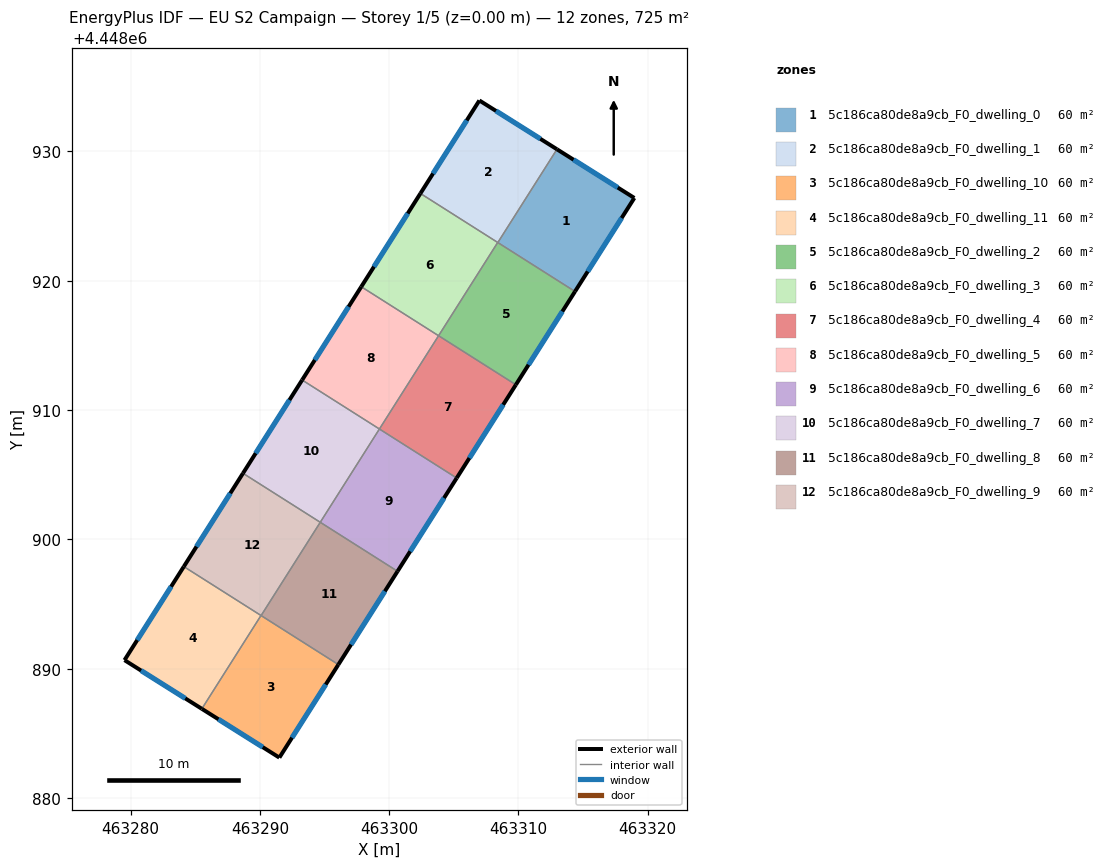
=== STOREY PLAN SPEC (per zone: floor XY polygon, exterior-wall plan segments, windows/doors) ===
zone 1: 5c186ca80de8a9cb_F0_dwelling_0  (60.4 m²)
  floor: (463318.96, 4448926.40) (463314.37, 4448919.17) (463308.41, 4448922.95) (463312.98, 4448930.16)
  exterior wall: (463318.96, 4448926.40) – (463312.98, 4448930.16)  [7.1 m]
    window: (463317.68, 4448927.20) – (463314.26, 4448929.36)  [6.9 m²]
  exterior wall: (463314.37, 4448919.17) – (463318.96, 4448926.40)  [8.6 m]
    window: (463315.36, 4448920.72) – (463317.98, 4448924.85)  [8.4 m²]
  interior walls: 2
zone 2: 5c186ca80de8a9cb_F0_dwelling_1  (60.4 m²)
  floor: (463312.98, 4448930.16) (463308.41, 4448922.95) (463302.42, 4448926.75) (463306.98, 4448933.94)
  exterior wall: (463312.98, 4448930.16) – (463306.98, 4448933.94)  [7.1 m]
    window: (463311.69, 4448930.97) – (463308.26, 4448933.13)  [6.9 m²]
  exterior wall: (463306.98, 4448933.94) – (463302.42, 4448926.75)  [8.5 m]
    window: (463306.00, 4448932.40) – (463303.39, 4448928.29)  [8.3 m²]
  interior walls: 3
zone 3: 5c186ca80de8a9cb_F0_dwelling_10  (60.5 m²)
  floor: (463296.08, 4448890.32) (463291.51, 4448883.12) (463285.52, 4448886.89) (463290.09, 4448894.11)
  exterior wall: (463291.51, 4448883.12) – (463296.08, 4448890.32)  [8.5 m]
    window: (463292.49, 4448884.66) – (463295.10, 4448888.77)  [8.4 m²]
  exterior wall: (463285.52, 4448886.89) – (463291.51, 4448883.12)  [7.1 m]
    window: (463286.80, 4448886.09) – (463290.23, 4448883.93)  [6.9 m²]
  interior walls: 2
zone 4: 5c186ca80de8a9cb_F0_dwelling_11  (60.5 m²)
  floor: (463290.09, 4448894.11) (463285.52, 4448886.89) (463279.54, 4448890.66) (463284.12, 4448897.89)
  exterior wall: (463279.54, 4448890.66) – (463285.52, 4448886.89)  [7.1 m]
    window: (463280.82, 4448889.85) – (463284.24, 4448887.70)  [6.9 m²]
  exterior wall: (463284.12, 4448897.89) – (463279.54, 4448890.66)  [8.6 m]
    window: (463283.14, 4448896.34) – (463280.52, 4448892.21)  [8.4 m²]
  interior walls: 2
zone 5: 5c186ca80de8a9cb_F0_dwelling_2  (60.4 m²)
  floor: (463314.37, 4448919.17) (463309.80, 4448911.96) (463303.82, 4448915.75) (463308.40, 4448922.96)
  exterior wall: (463309.80, 4448911.96) – (463314.37, 4448919.17)  [8.5 m]
    window: (463310.78, 4448913.50) – (463313.39, 4448917.62)  [8.4 m²]
  interior walls: 4
zone 6: 5c186ca80de8a9cb_F0_dwelling_3  (60.4 m²)
  floor: (463308.40, 4448922.96) (463303.82, 4448915.75) (463297.84, 4448919.54) (463302.42, 4448926.75)
  exterior wall: (463302.42, 4448926.75) – (463297.84, 4448919.54)  [8.5 m]
    window: (463301.44, 4448925.20) – (463298.82, 4448921.08)  [8.4 m²]
  interior walls: 3
zone 7: 5c186ca80de8a9cb_F0_dwelling_4  (60.4 m²)
  floor: (463309.80, 4448911.96) (463305.22, 4448904.74) (463299.25, 4448908.53) (463303.82, 4448915.75)
  exterior wall: (463305.22, 4448904.74) – (463309.80, 4448911.96)  [8.5 m]
    window: (463306.20, 4448906.29) – (463308.82, 4448910.41)  [8.4 m²]
  interior walls: 3
zone 8: 5c186ca80de8a9cb_F0_dwelling_5  (60.4 m²)
  floor: (463303.82, 4448915.75) (463299.25, 4448908.53) (463293.27, 4448912.32) (463297.84, 4448919.54)
  exterior wall: (463297.84, 4448919.54) – (463293.27, 4448912.32)  [8.5 m]
    window: (463296.87, 4448917.99) – (463294.25, 4448913.87)  [8.4 m²]
  interior walls: 3
zone 9: 5c186ca80de8a9cb_F0_dwelling_6  (60.4 m²)
  floor: (463305.22, 4448904.74) (463300.65, 4448897.53) (463294.67, 4448901.32) (463299.25, 4448908.53)
  exterior wall: (463300.65, 4448897.53) – (463305.22, 4448904.74)  [8.5 m]
    window: (463301.63, 4448899.07) – (463304.25, 4448903.20)  [8.4 m²]
  interior walls: 3
zone 10: 5c186ca80de8a9cb_F0_dwelling_7  (60.4 m²)
  floor: (463299.25, 4448908.53) (463294.67, 4448901.32) (463288.70, 4448905.11) (463293.27, 4448912.32)
  exterior wall: (463293.27, 4448912.32) – (463288.70, 4448905.11)  [8.5 m]
    window: (463292.29, 4448910.78) – (463289.68, 4448906.65)  [8.4 m²]
  interior walls: 3
zone 11: 5c186ca80de8a9cb_F0_dwelling_8  (60.4 m²)
  floor: (463300.65, 4448897.53) (463296.08, 4448890.32) (463290.10, 4448894.11) (463294.67, 4448901.32)
  exterior wall: (463296.08, 4448890.32) – (463300.65, 4448897.53)  [8.5 m]
    window: (463297.05, 4448891.86) – (463299.67, 4448895.98)  [8.4 m²]
  interior walls: 3
zone 12: 5c186ca80de8a9cb_F0_dwelling_9  (60.5 m²)
  floor: (463294.67, 4448901.32) (463290.10, 4448894.11) (463284.12, 4448897.89) (463288.70, 4448905.11)
  exterior wall: (463288.70, 4448905.11) – (463284.12, 4448897.89)  [8.5 m]
    window: (463287.72, 4448903.56) – (463285.10, 4448899.44)  [8.4 m²]
  interior walls: 3

=== DERIVED (storey summary) ===
Building: EU S2 Campaign
Storey: 1 of 5  (floor level z = 0.00 m)
Storey gross floor area: 725.4 m²
Zones on this storey: 12
  - 5c186ca80de8a9cb_F0_dwelling_0: floor 60.4 m²; exterior wall 15.6 m (46.9 m²); 2 window(s) 15.3 m²; WWR 32.7%
  - 5c186ca80de8a9cb_F0_dwelling_1: floor 60.4 m²; exterior wall 15.6 m (46.8 m²); 2 window(s) 15.3 m²; WWR 32.7%
  - 5c186ca80de8a9cb_F0_dwelling_10: floor 60.5 m²; exterior wall 15.6 m (46.8 m²); 2 window(s) 15.3 m²; WWR 32.7%
  - 5c186ca80de8a9cb_F0_dwelling_11: floor 60.5 m²; exterior wall 15.6 m (46.9 m²); 2 window(s) 15.3 m²; WWR 32.7%
  - 5c186ca80de8a9cb_F0_dwelling_2: floor 60.4 m²; exterior wall 8.5 m (25.6 m²); 1 window(s) 8.4 m²; WWR 32.7%
  - 5c186ca80de8a9cb_F0_dwelling_3: floor 60.4 m²; exterior wall 8.5 m (25.6 m²); 1 window(s) 8.4 m²; WWR 32.7%
  - 5c186ca80de8a9cb_F0_dwelling_4: floor 60.4 m²; exterior wall 8.5 m (25.6 m²); 1 window(s) 8.4 m²; WWR 32.7%
  - 5c186ca80de8a9cb_F0_dwelling_5: floor 60.4 m²; exterior wall 8.5 m (25.6 m²); 1 window(s) 8.4 m²; WWR 32.7%
  - 5c186ca80de8a9cb_F0_dwelling_6: floor 60.4 m²; exterior wall 8.5 m (25.6 m²); 1 window(s) 8.4 m²; WWR 32.7%
  - 5c186ca80de8a9cb_F0_dwelling_7: floor 60.4 m²; exterior wall 8.5 m (25.6 m²); 1 window(s) 8.4 m²; WWR 32.7%
  - 5c186ca80de8a9cb_F0_dwelling_8: floor 60.4 m²; exterior wall 8.5 m (25.6 m²); 1 window(s) 8.4 m²; WWR 32.7%
  - 5c186ca80de8a9cb_F0_dwelling_9: floor 60.5 m²; exterior wall 8.5 m (25.6 m²); 1 window(s) 8.4 m²; WWR 32.7%
Zone adjacency (shared interzone walls):
  - 5c186ca80de8a9cb_F0_dwelling_0 ↔ 5c186ca80de8a9cb_F0_dwelling_1
  - 5c186ca80de8a9cb_F0_dwelling_0 ↔ 5c186ca80de8a9cb_F0_dwelling_2
  - 5c186ca80de8a9cb_F0_dwelling_1 ↔ 5c186ca80de8a9cb_F0_dwelling_2
  - 5c186ca80de8a9cb_F0_dwelling_1 ↔ 5c186ca80de8a9cb_F0_dwelling_3
  - 5c186ca80de8a9cb_F0_dwelling_10 ↔ 5c186ca80de8a9cb_F0_dwelling_11
  - 5c186ca80de8a9cb_F0_dwelling_10 ↔ 5c186ca80de8a9cb_F0_dwelling_8
  - 5c186ca80de8a9cb_F0_dwelling_11 ↔ 5c186ca80de8a9cb_F0_dwelling_9
  - 5c186ca80de8a9cb_F0_dwelling_2 ↔ 5c186ca80de8a9cb_F0_dwelling_3
  - 5c186ca80de8a9cb_F0_dwelling_2 ↔ 5c186ca80de8a9cb_F0_dwelling_4
  - 5c186ca80de8a9cb_F0_dwelling_3 ↔ 5c186ca80de8a9cb_F0_dwelling_5
  - 5c186ca80de8a9cb_F0_dwelling_4 ↔ 5c186ca80de8a9cb_F0_dwelling_5
  - 5c186ca80de8a9cb_F0_dwelling_4 ↔ 5c186ca80de8a9cb_F0_dwelling_6
  - 5c186ca80de8a9cb_F0_dwelling_5 ↔ 5c186ca80de8a9cb_F0_dwelling_7
  - 5c186ca80de8a9cb_F0_dwelling_6 ↔ 5c186ca80de8a9cb_F0_dwelling_7
  - 5c186ca80de8a9cb_F0_dwelling_6 ↔ 5c186ca80de8a9cb_F0_dwelling_8
  - 5c186ca80de8a9cb_F0_dwelling_7 ↔ 5c186ca80de8a9cb_F0_dwelling_9
  - 5c186ca80de8a9cb_F0_dwelling_8 ↔ 5c186ca80de8a9cb_F0_dwelling_9